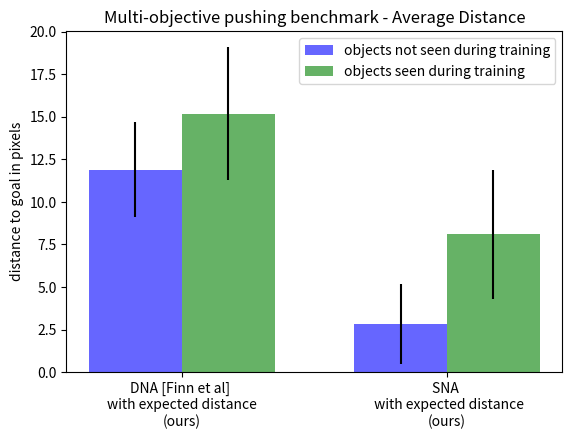

This chart was generated by the following Python code: (Note: this script raises an exception after producing the figure.)
import numpy as np
from matplotlib import pyplot as plt


def long_dist_task():

    # order
    skip_OADNA = False

    dist_means_novel = [30.2, 25.5, 17.7, 18.3]
    if skip_OADNA:
        dist_means_novel = dist_means_novel[:-1]
    std_dev_means_novel = [3.6, 11.0, 9.7, 9.5]

    if skip_OADNA:
        std_dev_means_novel = std_dev_means_novel[:-1]

    dist_means_seen = [29.3,26.2, 8.93, 12.8]
    if skip_OADNA:
        dist_means_seen = dist_means_seen[:-1]
    std_dev_means_seen = [3.2, 12.7, 7.9, 6.6]
    if skip_OADNA:
        std_dev_means_seen = std_dev_means_seen[:-1]

    yerr_novel = [std_dev_means_novel, std_dev_means_novel]  # Standard deviation Data
    yerr_seen = [std_dev_means_seen, std_dev_means_seen]  # Standard deviation Data

    ind = np.arange(len(dist_means_novel))
    width = 0.35
    # colours = ['red', 'blue', 'green', 'yellow']

    plt.title('Long-distance pushing benchmark')
    plt.bar(ind, dist_means_novel, width, color='b', align='center', yerr=yerr_novel, ecolor='k',
            label='object not seen during training',alpha = .6)

    plt.bar(ind - width, dist_means_seen, width, color='g', align='center', yerr=yerr_seen, ecolor='k',alpha = .6,
            label='objects seen during training')

    plt.ylabel('distance to goal in pixels')

    if skip_OADNA:
        plt.xticks(ind - width / 2, ('random actions','DNA [Finn et al]','DNA [Finn et al] \nwith exp. dist.\n(ours)',
                                     ))
    else:
        plt.xticks(ind - width / 2, ('random actions', 'DNA [Finn et al]', 'DNA [Finn et al] \nwith exp. dist.\n(ours)',
                                     'OA-DNA \n with exp. dist.\n(ours)'))

    plt.legend(loc="upper left")
    # plt.show()
    if skip_OADNA:
        suf = 'only_dna'
    else: suf = ""
    plt.savefig('/home/<user>/Documents/documentation/doc_video/results_longdistance{}.png'.format(suf), dpi=400)


# def long_dist_task_imp():
#
#
#     # order
#     imp_means_novel = [8.1, 7.5, 1.2, -1.8]  # Mean Data
#     std_dev_imp_novel = [11.2, 10.5, 12.9, 3.6]
#
#     imp_means_seen = [16.2, 12.6, 4.9, -0.2]  # Mean Data
#     std_dev_imp_seen = [10.3, 9.6, 14.4, 0.5]
#     yerr_novel = [std_dev_imp_novel, std_dev_imp_novel]  # Standard deviation Data
#     yerr_seen = [std_dev_imp_seen, std_dev_imp_seen]  # Standard deviation Data
#
#     ind = np.arange(len(imp_means_novel))
#     width = 0.35
#     # colours = ['red', 'blue', 'green', 'yellow']
#
#     plt.title('Long-distance pushing benchmark')
#     plt.bar(ind, imp_means_novel, width, color='b', align='center', yerr=yerr_novel, ecolor='k', label='novel objects', alpha = .6)
#     plt.bar(ind-width, imp_means_seen, width,color='g', align='center', yerr=yerr_seen, ecolor='k', label='seen objects', alpha = .6)
#
#     plt.ylabel('Improvement of distance to goal in pixels')
#     plt.xticks(ind -width/2, ('DNA [Finn et al] \nwith exp. dist.\n(ours)', 'OA-DNA \n with exp. dist.\n(ours)', 'DNA [Finn et al] \n old dist. metr.', 'random actions'))
#
#     plt.legend(loc="upper right")
#     # plt.show()
#     plt.savefig('/home/<user>/frederik/doc_video/results_longdistance_imp.png')

def mult_task():

    # order moved
    dist_means_novel_move = [11.9, 2.8]  # Mean Data
    std_dev_means_novel_move = [2.8, 2.35]

    dist_means_seen_move = [15.18, 8.1]  # Mean Data
    std_dev_means_seen_move = [3.9, 3.8]

    # stationary object
    dist_means_novel_stat = [0.97, 1.3]  # Mean Data
    std_dev_means_novel_stat = [0.3, 0.6]

    dist_means_seen_stat = [0.8, 1.1]  # Mean Data
    std_dev_means_seen_stat = [0.7, 0.7]
    yerr_novel_move = [std_dev_means_novel_move, std_dev_means_novel_move]  # Standard deviation Data
    yerr_seen_move = [std_dev_means_seen_move, std_dev_means_seen_move]  # Standard deviation Data
    yerr_novel_stat = [std_dev_means_novel_stat, std_dev_means_novel_stat]  # Standard deviation Data
    yerr_seen_stat = [std_dev_means_seen_stat, std_dev_means_seen_stat]  # Standard deviation Data

    ind = np.arange(2)
    # ind = np.arange(2) * 2
    width = 0.35
    # colours = ['red', 'blue', 'green', 'yellow']

    plt.title('Multi-objective pushing benchmark - Average Distance')
    plt.bar(ind - width, dist_means_novel_move, width, color='b', align='center', yerr=yerr_novel_move,
            ecolor='k', label='objects not seen during training', alpha = .6)
    plt.bar(ind, dist_means_seen_move, width, color='g', align='center', yerr=yerr_seen_move,
            ecolor='k', label='objects seen during training', alpha = .6)
    # plt.bar(ind-width*1, dist_means_novel_stat, width,color='r', align='center', yerr=yerr_novel_stat, ecolor='k', label='novel objects stationary',alpha = .6)
    # plt.bar(ind - width*0, dist_means_seen_stat, width, color='k', align='center', yerr=yerr_seen_stat, ecolor='k', label='seen objects stationary',alpha = .6)

    plt.ylabel('distance to goal in pixels')
    plt.xticks(ind - width / 2, ('DNA [Finn et al] \nwith expected distance\n(ours)', 'SNA \n with expected distance\n(ours)'))

    plt.legend(loc="upper right")
    # plt.show()
    plt.savefig('/home/<user>/Documents/documentation/doc_video/results_mult_obj_nostatic.png', dpi = 400)


# def mult_task_imp():
#
#     # order moved
#     dist_imp_novel_move = [0.8, 11.0]  # Mean Data
#     std_dev_imp_novel_move = [1.0, 3.3]
#
#     dist_imp_seen_move = [2.75,7.4]  # Mean Data
#     std_dev_imp_seen_move = [3.9,3.1]
#
#     # stationary object
#     dist_imp_novel_stat = [-0.8,-1.1]  # Mean Data
#     std_dev_imp_novel_stat = [0.7,0.7]
#
#     dist_imp_seen_stat = [-0.83, -1.12]  # Mean Data
#     std_dev_imp_seen_stat = [0.7,0.7]
#     yerr_novel_move = [std_dev_imp_novel_move, std_dev_imp_novel_move]  # Standard deviation Data
#     yerr_seen_move = [std_dev_imp_seen_move, std_dev_imp_seen_move]  # Standard deviation Data
#     yerr_novel_stat = [std_dev_imp_novel_stat, std_dev_imp_novel_stat]  # Standard deviation Data
#     yerr_seen_stat = [std_dev_imp_seen_stat, std_dev_imp_seen_stat]  # Standard deviation Data
#
#     ind = np.arange(2)*2
#     width = 0.35
#     # colours = ['red', 'blue', 'green', 'yellow']
#
#     plt.title('Multi-objective pushing benchmark - Improvement')
#     plt.bar(ind - width*3, dist_imp_novel_move, width, color='b', align='center', yerr=yerr_novel_move, ecolor='k', label='novel objects moved', alpha = .6)
#     plt.bar(ind-width*2, dist_imp_seen_move, width, color='g', align='center', yerr=yerr_seen_move, ecolor='k', label='seen objects moved', alpha = .6)
#     plt.bar(ind-width*1, dist_imp_novel_stat, width,color='r', align='center', yerr=yerr_novel_stat, ecolor='k', label='novel objects stationary',alpha = .6)
#     plt.bar(ind - width*0, dist_imp_seen_stat, width, color='k', align='center', yerr=yerr_seen_stat, ecolor='k', label='seen objects stationary',alpha = .6)
#
#     plt.ylabel('improvement on distance to goal in pixels')
#     plt.xticks(ind - width / 2, ('DNA [Finn et al] \nwith exp. dist.\n(ours)', 'OA-DNA \n with exp. dist.\n(ours)'))
#
#     plt.legend(loc="upper left")
#     # plt.show()
#     plt.savefig('/home/<user>/frederik/doc_video/results_mult_obj_imp.png')


fig, ax = plt.subplots()
fig.subplots_adjust(bottom=0.17)

# long_dist_task()
# long_dist_task_imp()
mult_task()
# mult_task_imp()